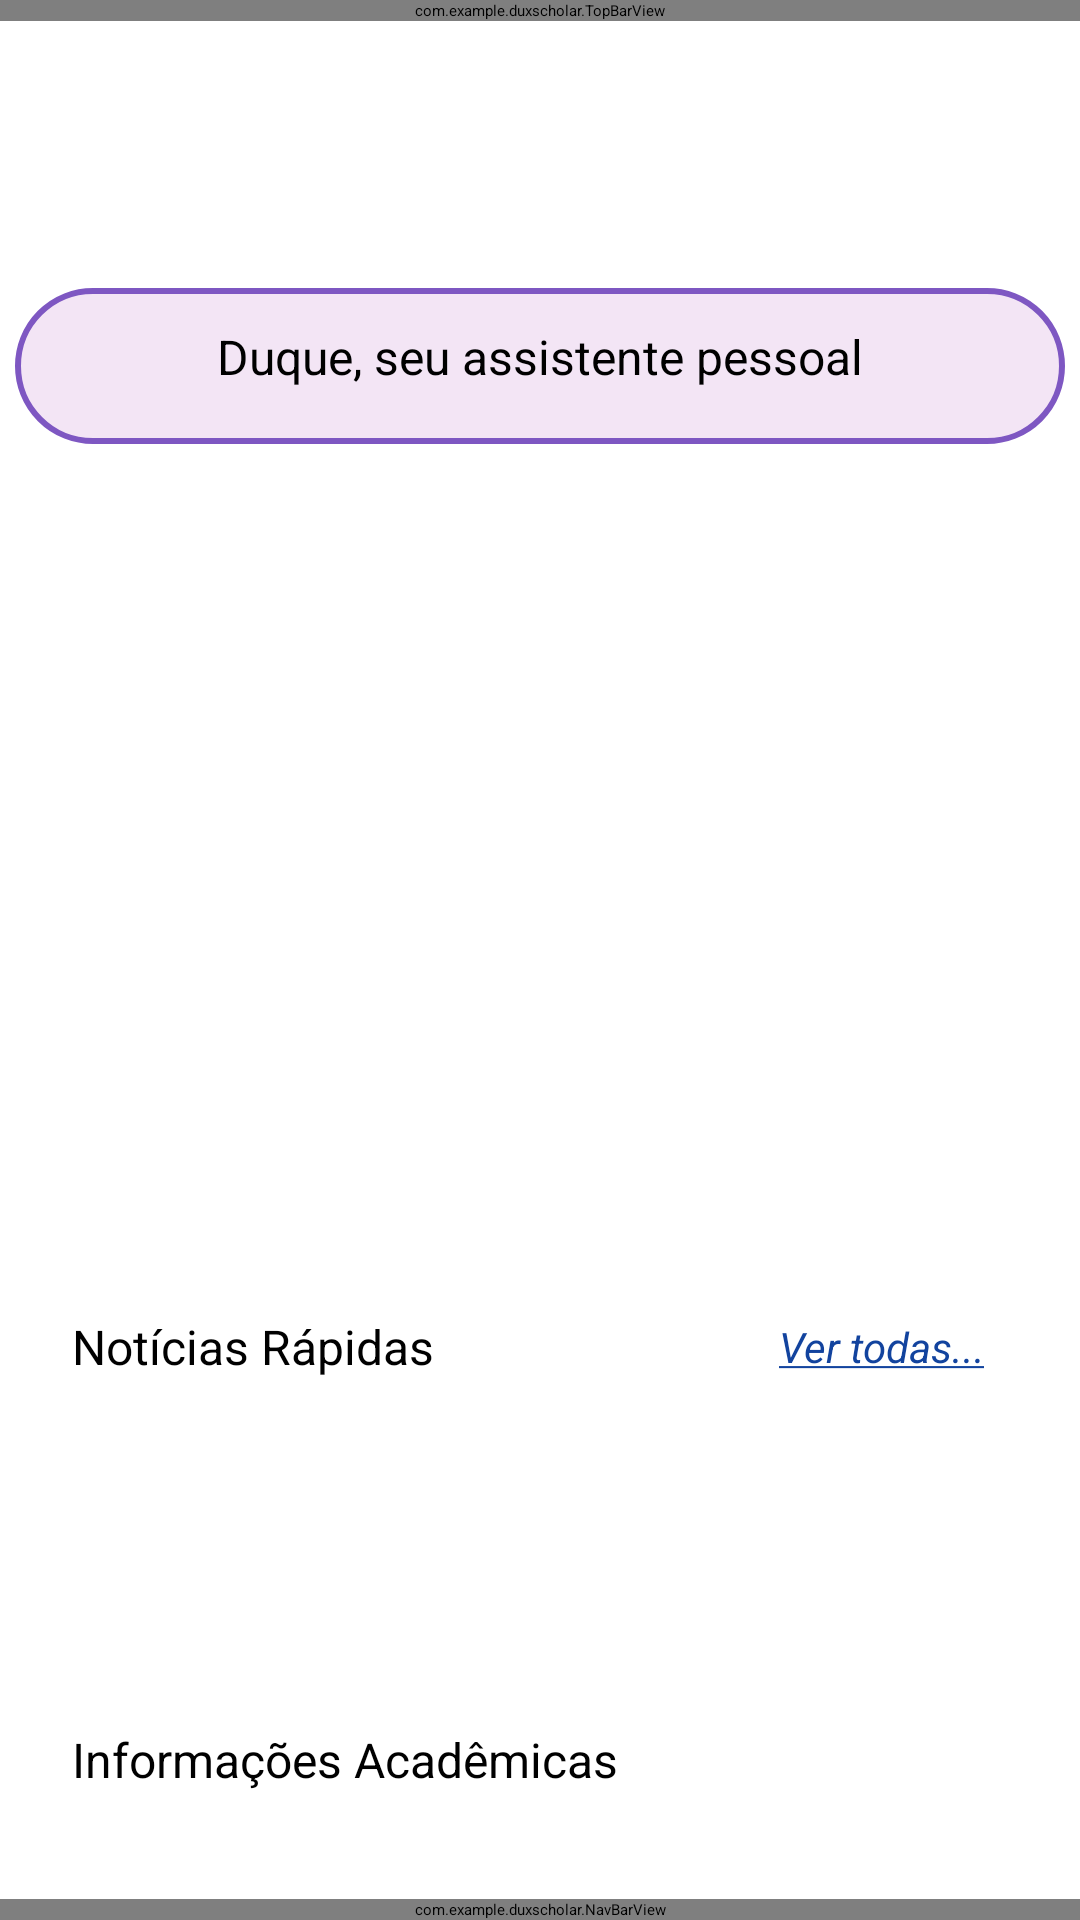

Android layout source for this screen:
<!-- AndroidManifest.xml: activity theme Theme.DuxScholar.SplashScreen -->
<!-- res/layout/activity_main.xml -->
<?xml version="1.0" encoding="utf-8"?>
<androidx.constraintlayout.widget.ConstraintLayout xmlns:android="http://schemas.android.com/apk/res/android"
    xmlns:app="http://schemas.android.com/apk/res-auto"
    xmlns:tools="http://schemas.android.com/tools"
    android:id="@+id/main"
    android:layout_width="match_parent"
    android:layout_height="match_parent"
    android:background="@color/backgroundColor"
    tools:context=".MainActivity">

    <com.example.duxscholar.TopBarView
        android:id="@+id/topbar"
        android:layout_width="match_parent"
        android:layout_height="wrap_content"
        app:layout_constraintEnd_toEndOf="parent"
        app:layout_constraintStart_toStartOf="parent"
        app:layout_constraintTop_toTopOf="parent" />

    <Button
        android:id="@+id/btnChatbot"
        android:layout_width="350sp"
        android:layout_height="52dp"
        android:layout_marginTop="96dp"
        android:background="@drawable/bg_input"
        android:drawableEnd="@drawable/ic_send_alt"
        android:text="Duque, seu assistente pessoal"
        android:textAlignment="center"
        android:textAppearance="@style/TextAppearance.AppCompat.Body1"
        android:textColor="@color/textColor"
        android:textSize="16sp"
        app:backgroundTint="@null"
        app:iconSize="48dp"
        app:iconTint="@null"
        app:layout_constraintEnd_toEndOf="parent"
        app:layout_constraintStart_toStartOf="parent"
        app:layout_constraintTop_toTopOf="parent" />

    <ImageView
        android:id="@+id/imgDuqueIcon"
        android:layout_width="54dp"
        android:layout_height="52dp"
        android:layout_marginStart="8dp"
        android:layout_marginTop="96dp"
        app:layout_constraintStart_toStartOf="parent"
        app:layout_constraintTop_toTopOf="parent"
        app:srcCompat="@drawable/img_icon_duque" />

    <ScrollView
        android:id="@+id/scrollMainContent"
        android:layout_width="match_parent"
        android:layout_height="0dp"
        android:layout_marginTop="16dp"
        android:fillViewport="true"
        app:layout_constraintBottom_toTopOf="@+id/navbar"
        app:layout_constraintEnd_toEndOf="parent"
        app:layout_constraintStart_toStartOf="parent"
        app:layout_constraintTop_toBottomOf="@+id/btnChatbot">

        <androidx.constraintlayout.widget.ConstraintLayout
            android:layout_width="match_parent"
            android:layout_height="wrap_content">

            <androidx.recyclerview.widget.RecyclerView
                android:id="@+id/carouselRecyclerView"
                android:layout_width="0dp"
                android:layout_height="250dp"
                android:layout_marginStart="24dp"
                android:layout_marginEnd="24dp"
                android:clipChildren="false"
                android:clipToPadding="false"
                app:layout_constraintEnd_toEndOf="parent"
                app:layout_constraintStart_toStartOf="parent"
                app:layout_constraintTop_toTopOf="parent" />

            <LinearLayout
                android:id="@+id/lnlytNewsHeader"
                android:layout_width="match_parent"
                android:layout_height="wrap_content"
                android:layout_marginTop="24dp"
                android:orientation="horizontal"
                app:layout_constraintEnd_toEndOf="parent"
                app:layout_constraintStart_toStartOf="parent"
                app:layout_constraintTop_toBottomOf="@+id/carouselRecyclerView">

                <TextView
                    android:id="@+id/txtNews"
                    android:layout_width="wrap_content"
                    android:layout_height="wrap_content"
                    android:layout_gravity="fill"
                    android:layout_marginStart="24dp"
                    android:text="@string/mainactivity_quicknews"
                    android:textAppearance="@style/TextAppearance.AppCompat.Medium"
                    android:textColor="@color/textColor"
                    android:textSize="16sp" />

                <TextView
                    android:id="@+id/txtMaisNews"
                    android:layout_width="match_parent"
                    android:layout_height="match_parent"
                    android:layout_marginEnd="32dp"
                    android:clickable="true"
                    android:focusable="true"
                    android:gravity="fill_vertical|end"
                    android:text="@string/mainactivity_allnews_link"
                    android:textAlignment="textEnd"
                    android:textColor="@color/textLinkColor"
                    android:textSize="14sp" />
            </LinearLayout>

            <HorizontalScrollView
                android:id="@+id/horizontalScrollView"
                android:layout_width="0dp"
                android:layout_height="wrap_content"
                android:minHeight="100dp"
                android:scrollIndicators="none"
                android:scrollbarAlwaysDrawHorizontalTrack="false"
                android:scrollbarAlwaysDrawVerticalTrack="false"
                android:scrollbarSize="0dp"
                app:layout_constraintEnd_toEndOf="parent"
                app:layout_constraintStart_toStartOf="parent"
                app:layout_constraintTop_toBottomOf="@+id/lnlytNewsHeader">

                <LinearLayout
                    android:id="@+id/lnlytNews"
                    android:layout_width="wrap_content"
                    android:layout_height="match_parent"
                    android:orientation="horizontal" />
            </HorizontalScrollView>

            <TextView
                android:id="@+id/txtNewsNothing"
                android:layout_width="wrap_content"
                android:layout_height="wrap_content"
                android:text="@string/contentdescription_nothing"
                android:textColor="@color/minorTextColor"
                android:textStyle="italic"
                android:visibility="gone"
                app:layout_constraintBottom_toBottomOf="@+id/horizontalScrollView"
                app:layout_constraintEnd_toEndOf="parent"
                app:layout_constraintStart_toStartOf="parent"
                app:layout_constraintTop_toTopOf="@+id/horizontalScrollView" />

            <TextView
                android:id="@+id/txtInfoAcademica"
                android:layout_width="wrap_content"
                android:layout_height="wrap_content"
                android:layout_marginStart="24dp"
                android:layout_marginTop="16dp"
                android:text="@string/servicesactivity_title"
                android:textAppearance="@style/TextAppearance.AppCompat.Medium"
                android:textColor="@color/textColor"
                android:textSize="16sp"
                app:layout_constraintStart_toStartOf="parent"
                app:layout_constraintTop_toBottomOf="@+id/horizontalScrollView" />

            <LinearLayout
                android:id="@+id/lnyltInfoAcademica"
                android:layout_width="match_parent"
                android:layout_height="wrap_content"
                android:layout_marginTop="16dp"
                android:gravity="center"
                android:minHeight="100dp"
                android:orientation="horizontal"
                app:layout_constraintEnd_toEndOf="parent"
                app:layout_constraintStart_toStartOf="parent"
                app:layout_constraintTop_toBottomOf="@+id/txtInfoAcademica" />

            <TextView
                android:id="@+id/txtInfoAcNothing"
                android:layout_width="wrap_content"
                android:layout_height="wrap_content"
                android:text="@string/contentdescription_nothing"
                android:textColor="@color/minorTextColor"
                android:textStyle="italic"
                android:visibility="gone"
                app:layout_constraintBottom_toBottomOf="@+id/lnyltInfoAcademica"
                app:layout_constraintEnd_toEndOf="parent"
                app:layout_constraintStart_toStartOf="parent"
                app:layout_constraintTop_toTopOf="@+id/lnyltInfoAcademica" />

            <TextView
                android:id="@+id/txtMaisServ"
                android:layout_width="wrap_content"
                android:layout_height="wrap_content"
                android:layout_marginStart="24dp"
                android:layout_marginTop="16dp"
                android:layout_marginBottom="16dp"
                android:clickable="true"
                android:focusable="true"
                android:text="@string/mainactivity_moreservices_link"
                android:textAppearance="@style/TextAppearance.AppCompat.Small"
                android:textColor="@color/textLinkColor"
                app:layout_constraintBottom_toBottomOf="parent"
                app:layout_constraintStart_toStartOf="parent"
                app:layout_constraintTop_toBottomOf="@+id/lnyltInfoAcademica" />

        </androidx.constraintlayout.widget.ConstraintLayout>
    </ScrollView>

    <com.example.duxscholar.NavBarView
        android:id="@+id/navbar"
        android:layout_width="match_parent"
        android:layout_height="wrap_content"
        app:layout_constraintBottom_toBottomOf="parent"
        app:layout_constraintEnd_toEndOf="parent"
        app:layout_constraintStart_toStartOf="parent" />

</androidx.constraintlayout.widget.ConstraintLayout>
<!-- resources referenced by this layout -->
<resources>
  <color name="backgroundColor">@color/white</color>
  <color name="minorTextColor">#9F9F9F</color>
  <color name="textColor">@color/black</color>
  <color name="textLinkColor">#12439E</color>
  <!-- drawable bg_input (drawable) -->
  <shape xmlns:android="http://schemas.android.com/apk/res/android">
      <solid android:color="#F3E5F5"/>
  
      <corners android:radius="28dp"/>
  
      <stroke
          android:width="2dp"
          android:color="#7E57C2"/>
  
      <padding
          android:left="16dp"
          android:right="16dp"
          android:top="12dp"
          android:bottom="12dp"/>
  </shape>
  <!-- drawable ic_send_alt (drawable-night) -->
  <vector xmlns:android="http://schemas.android.com/apk/res/android"
      android:width="24dp"
      android:height="24dp"
      android:viewportWidth="24"
      android:viewportHeight="24">
    <path
        android:pathData="M3,20V4L22,12L3,20ZM5,17L16.85,12L5,7V10.5L11,12L5,13.5V17ZM5,17V12V7V10.5V13.5V17Z"
        android:fillColor="#D3C8E6"/>
  </vector>
  <string name="contentdescription_nothing">Nada para apresentar por agora.</string>
  <string name="mainactivity_allnews_link"><u><i>Ver todas...</i></u></string>
  <string name="mainactivity_moreservices_link"><u><i>Mais serviços...</i></u></string>
  <string name="mainactivity_quicknews">Notícias Rápidas</string>
  <string name="servicesactivity_title">Informações Acadêmicas</string>
  <style name="Theme.DuxScholar.SplashScreen" parent="Theme.SplashScreen">
          <item name="windowSplashScreenBackground">@color/white</item>
          <item name="windowSplashScreenAnimatedIcon">@mipmap/ic_launcher_round</item>
          <item name="postSplashScreenTheme">@style/Theme.DuxScholar</item>
      </style>
  <color name="white">#FFFFFFFF</color>
  <color name="black">#FF000000</color>
  <style name="Theme.DuxScholar" parent="Base.Theme.DuxScholar" />
  <style name="Base.Theme.DuxScholar" parent="Theme.Material3.DayNight.NoActionBar">
          <item name="android:windowFullscreen">true</item>
          <item name="android:windowBackground">@color/white</item>
          <item name="android:textColor">@color/textColor</item>
          <item name="colorAccent">@color/duxPalette1</item>
      </style>
  <color name="duxPalette1">#8286D9</color>
</resources>
